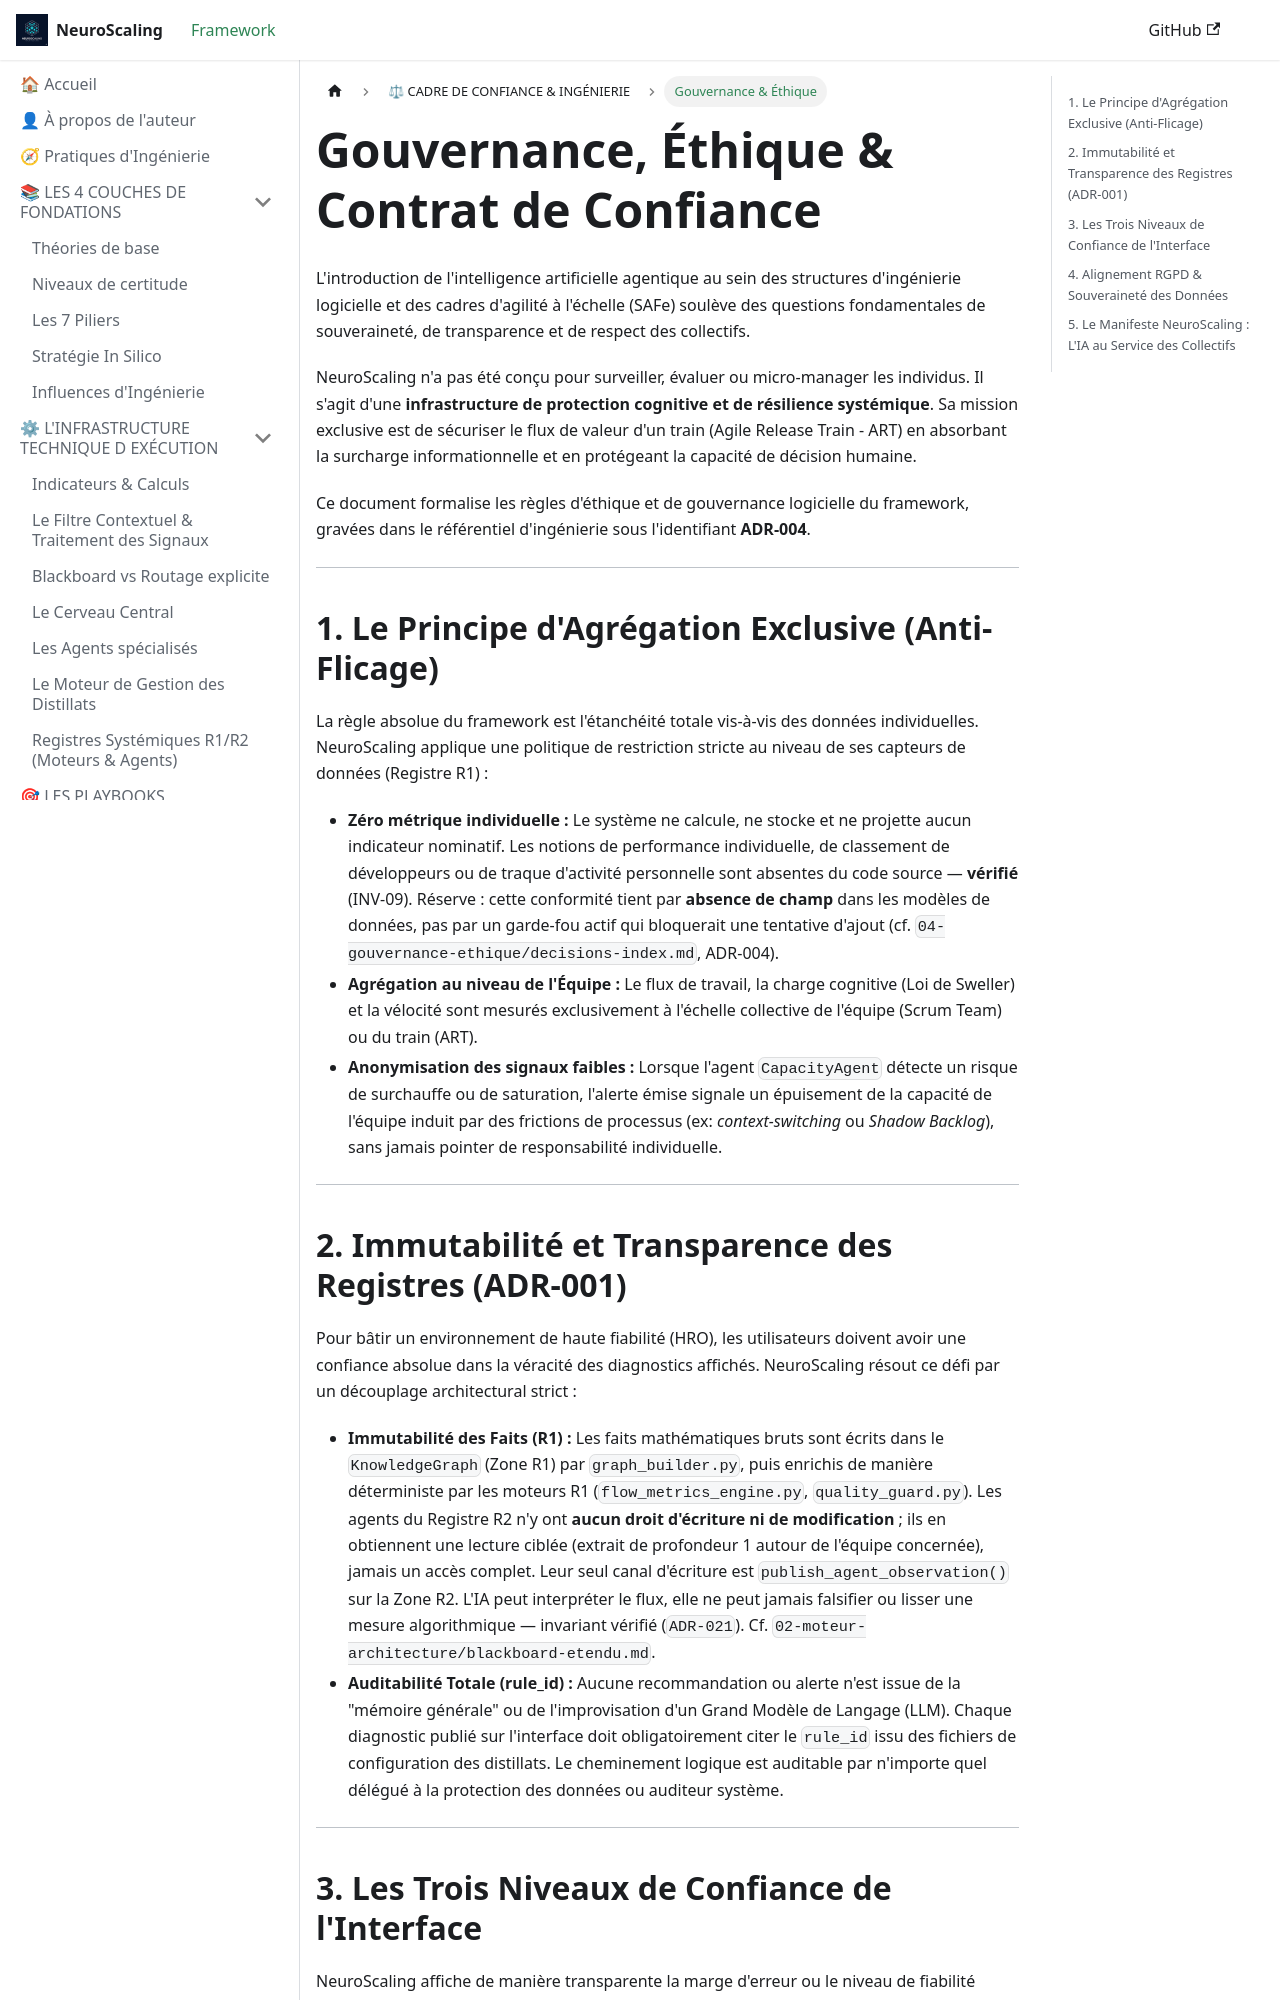

repository: francklambinet-del/NeuroScaling · page: gouvernance-ethique/index.html · generator: docusaurus

---
id: gouvernance-ethique
title: "⚖ Gouvernance, Éthique & Contrat de Confiance (ADR-004)"
sidebar_label: Gouvernance & Éthique
slug: /gouvernance-ethique
---

# Gouvernance, Éthique & Contrat de Confiance

L'introduction de l'intelligence artificielle agentique au sein des structures d'ingénierie logicielle et des cadres d'agilité à l'échelle (SAFe) soulève des questions fondamentales de souveraineté, de transparence et de respect des collectifs. 

NeuroScaling n'a pas été conçu pour surveiller, évaluer ou micro-manager les individus. Il s'agit d'une **infrastructure de protection cognitive et de résilience systémique**. Sa mission exclusive est de sécuriser le flux de valeur d'un train (Agile Release Train - ART) en absorbant la surcharge informationnelle et en protégeant la capacité de décision humaine.

Ce document formalise les règles d'éthique et de gouvernance logicielle du framework, gravées dans le référentiel d'ingénierie sous l'identifiant **ADR-004**.

---

## 1. Le Principe d'Agrégation Exclusive (Anti-Flicage)

La règle absolue du framework est l'étanchéité totale vis-à-vis des données individuelles. NeuroScaling applique une politique de restriction stricte au niveau de ses capteurs de données (Registre R1) :

* **Zéro métrique individuelle :** Le système ne calcule, ne stocke et ne projette aucun indicateur nominatif. Les notions de performance individuelle, de classement de développeurs ou de traque d'activité personnelle sont absentes du code source — **vérifié** (INV-09). Réserve : cette conformité tient par **absence de champ** dans les modèles de données, pas par un garde-fou actif qui bloquerait une tentative d'ajout (cf. `04-gouvernance-ethique/decisions-index.md`, ADR-004).
* **Agrégation au niveau de l'Équipe :** Le flux de travail, la charge cognitive (Loi de Sweller) et la vélocité sont mesurés exclusivement à l'échelle collective de l'équipe (Scrum Team) ou du train (ART).
* **Anonymisation des signaux faibles :** Lorsque l'agent `CapacityAgent` détecte un risque de surchauffe ou de saturation, l'alerte émise signale un épuisement de la capacité de l'équipe induit par des frictions de processus (ex: *context-switching* ou *Shadow Backlog*), sans jamais pointer de responsabilité individuelle.

---
